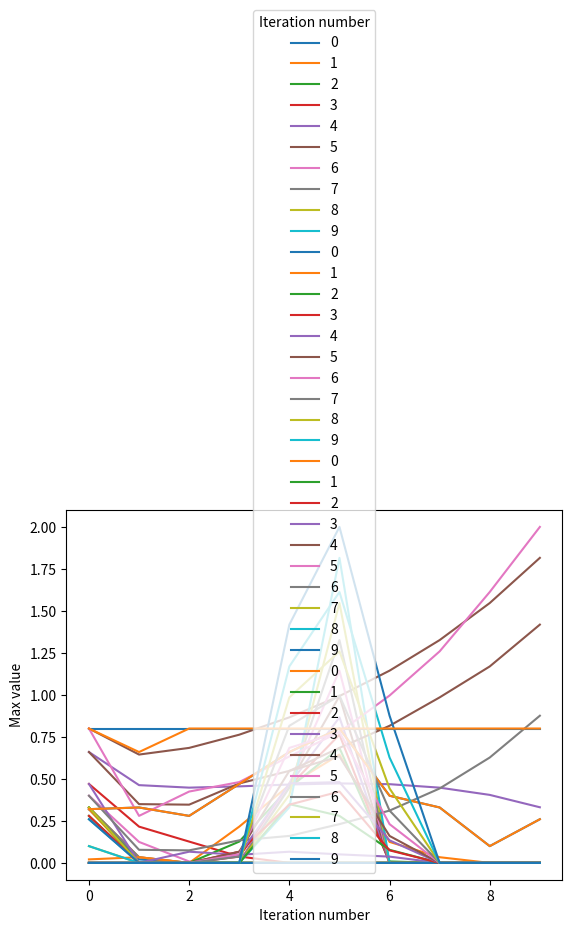

Write Python code to recreate this figure.
# -*- coding: utf-8 -*-
"""NNDL HW4 Q3.ipynb

Automatically generated by Colaboratory.

Original file is located at
    https://colab.research.google.com/<link-removed>

# Question 3 (Mexican Hat)

### Import libraries
"""

import matplotlib.pyplot as plt

"""### Implement MaxNet to find maximum of mexaican hat"""

class MaxNet:
  
  def __init__(self, values, epsilon):
    self.initial_values = values.copy()
    self.old_values = values.copy()
    self.values = values.copy()
    self.epsilon = epsilon
  
  def activate(self, x):
    if x >= 0:
      return x
    return 0
  
  def update(self):
    old_values_sum = sum(self.old_values)
    for index in range(len(self.values)):
      self.values[index] = self.activate(self.old_values[index] - self.epsilon * 
                                         (old_values_sum - self.old_values[index]))
    self.old_values = self.values
  
  def is_stopped(self):
    non_zero_count = sum(element !=0 for element in self.values)
    return non_zero_count == 1
  
  def print_values(self):
    print(*self.values)

  def max_index(self):
    for index in range(len(self.values)):
      if self.values[index] != 0:
        return index
  
  def find_max_index(self, verbose=False):
    if verbose:
      print("Initial values:")
      self.print_values()
    iteration_count = 0

    while not self.is_stopped():
      iteration_count += 1
      self.update()
      if verbose:
        print(f"Iteration {iteration_count} values:")
        self.print_values()
    
    return self.max_index()

"""## Implement MexicanHat network class"""

class MexicanHat:

  def __init__(self, r1, r2, c1, c2, t_max, values, x_max=2):
    self.r1 = r1
    self.r2 = r2
    self.c1 = c1
    self.c2 = c2
    self.t_max = t_max
    self.values = values.copy()
    self.old_values = values.copy()
    self.initial_values = values.copy()
    self.x_max = x_max
    self.iteration_values = [[value] for value in self.values]
    self.iterations_lists = [self.values.copy()]
    self.iterations_max = []

  def max_value(self):
    epsilon = 0.09
    max_net = MaxNet(self.values, epsilon)
    max_index = max_net.find_max_index()
    return self.initial_values[max_index]

  def calculate_friends_opponents_sum(self, index):
    friends_sum = 0
    for offset in range(-self.r1, self.r1+1):
      nei_index = index + offset
      if nei_index < 0 or nei_index >= len(self.values):
        continue
      friends_sum += self.old_values[nei_index]
    
    opponents_sum = 0
    for offset in range(-self.r2, -self.r1):
      nei_index = index + offset
      if nei_index < 0 or nei_index >= len(self.values):
        continue
      opponents_sum += self.old_values[nei_index]
    
    for offset in range(self.r1+1, self.r2+1):
      nei_index = index + offset
      if nei_index < 0 or nei_index >= len(self.values):
        continue
      opponents_sum += self.old_values[nei_index]

    return friends_sum, opponents_sum

  def activate(self, value):
    if value < 0:
      return 0
    if value > self.x_max:
      return self.x_max
    return value

  def update_one_step(self):
    for index in range(len(self.values)):
      friends_sum, opponents_sum = self.calculate_friends_opponents_sum(index)
      self.values[index] = self.c1 * friends_sum + self.c2 * opponents_sum
      self.values[index] = self.activate(self.values[index])
      self.iteration_values[index].append(self.values[index])
    self.old_values = self.values.copy()
  
  def update(self):
    self.iterations_max.append(self.max_value())
    iteration = 1
    print(*self.values)
    while iteration < self.t_max:
      self.update_one_step()
      print(f"Iteration: {iteration}")
      print(*self.values)
      self.iterations_lists.append(self.values.copy())
      self.iterations_max.append(self.max_value())
      iteration += 1
  
  def plot_values_in_iterations(self):
    iterations = [i for i in range(self.t_max)]
    for index, values in enumerate(self.iteration_values):
      plt.plot(iterations, values, label=index)
    plt.xlabel('Iteration number')
    plt.ylabel('Each element value')
    plt.legend(title='Value index')
    plt.show()

  def plot_lists_in_iterations(self):
    indices = [i for i in range(len(self.values))]
    for index, values in enumerate(self.iterations_lists):
      plt.plot(indices, values, label=index)
    plt.xlabel('Value index')
    plt.ylabel('Each element value')
    plt.legend(title='Iteration number')
    plt.show()
  
  def plot_max_value_in_iterations(self):
    iterations = [i for i in range(self.t_max)]
    plt.plot(iterations, self.iterations_max)
    plt.xlabel('Iteration number')
    plt.ylabel('Max value')
    plt.show()

"""## Test network for given list (R1=0, R2= inf)"""

x = [0.32, 0.33, 0.28, 0.47, 0.66, 0.8, 0.4, 0.33, 0.1, 0.26]
r1 = 0
r2 = len(x)
c1 = 1.2
c2 = -0.1
t_max = 10

mexican_hat = MexicanHat(r1, r2, c1, c2, t_max, x)
mexican_hat.update()

print(f"Max value is: {mexican_hat.max_value()}")

mexican_hat.plot_values_in_iterations()
mexican_hat.plot_lists_in_iterations()
mexican_hat.plot_max_value_in_iterations()

"""## Test network for given list (R1=1, R2= 5)"""

x = [0.32, 0.33, 0.28, 0.47, 0.66, 0.8, 0.4, 0.33, 0.1, 0.26]
r1 = 1
r2 = 5
c1 = 0.6
c2 = -0.4
t_max = 10

mexican_hat2 = MexicanHat(r1, r2, c1, c2, t_max, x)
mexican_hat2.update()

print(f"Max value is: {mexican_hat.max_value()}")

mexican_hat2.plot_values_in_iterations()
mexican_hat2.plot_lists_in_iterations()
mexican_hat2.plot_max_value_in_iterations()